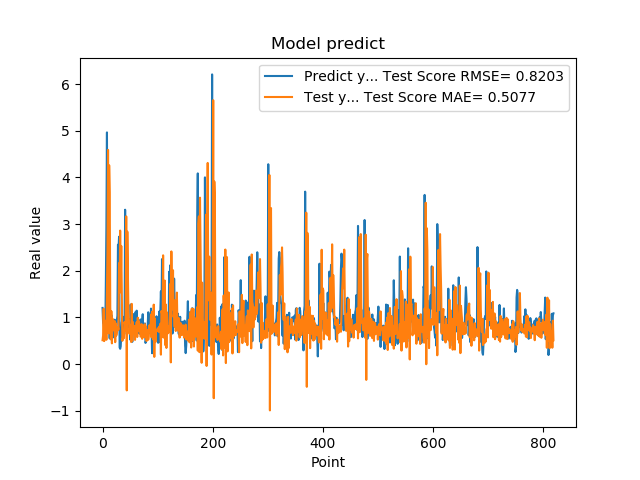

The table this chart was drawn from, first rows:
1.201630949974060059e+00, 5.095726766411877717e-01
8.802530169486999512e-01, 6.095380914821505458e-01
8.531429767608642578e-01, 1.184511968904334411e+00
7.591750025749206543e-01, 4.914683185842574353e-01
1.005007982254028320e+00, 8.391172031521085817e-01
7.687720060348510742e-01, 8.024549244236364176e-01
1.740013241767883301e+00, 9.276336732700054544e-01
2.913533687591552734e+00, 5.188466222366923120e-01
4.963075160980224609e+00, 1.593992388848580299e+00
1.471215128898620605e+00, 2.406373466851198462e+00
1.000648975372314453e+00, 4.587361124420375802e+00
8.220189809799194336e-01, 6.543986953237823645e-01
9.362199902534482643e-01, 4.258927425507773812e+00
5.486897230148315430e-01, 3.674274141348384148e+00
1.111255049705505371e+00, 1.229402686738936046e+00
7.148039937019348145e-01, 5.287346464472608698e-01
1.052167057991027832e+00, 1.131704701179106154e+00
8.955980539321898304e-01, 4.425890983163880410e-01
7.769405245780944824e-01, 9.729321175415042156e-01
5.699509978294372559e-01, 7.494417604845834413e-01
8.244060277938842773e-01, 8.032449997080244319e-01
5.800840258598327637e-01, 7.178526172435328867e-01
9.488009810447691761e-01, 9.220984429315943753e-01
7.918390035629272461e-01, 4.676053335375059961e-01
6.937990188598632812e-01, 8.704202553209759996e-01
6.834830045700073242e-01, 6.108413479407099889e-01
9.433320164680479847e-01, 6.884569961819734241e-01
1.032713770866394043e+00, 7.190661354298232277e-01
2.556216001510620117e+00, 7.861502865556124764e-01
2.464895963668823242e+00, 7.370718206509049297e-01
2.728049993515014204e+00, 2.163248306009950994e+00
3.558506965637206476e-01, 1.521888734314280844e+00
3.262020051479339600e-01, 2.859461152893564506e+00
3.781589865684509277e-01, 1.587729441907012262e+00
6.306380033493041992e-01, 2.529811294207056971e+00
8.854129910469055176e-01, 1.466447848238242591e+00
9.743152856826782227e-01, 4.974745373324198083e-01
7.307389974594116211e-01, 5.582247534670661260e-01
9.521890282630921520e-01, 6.486295666902673895e-01
1.011654973030090332e+00, 5.547014385982478313e-01
7.643579840660095215e-01, 9.005455242936253324e-01
3.306220054626464844e+00, 8.285054881583768793e-01
7.543110251426696777e-01, 7.214293111059920660e-01
1.409499049186706321e+00, 3.164023079095238611e+00
6.401469707489013672e-01, -5.654956036549736442e-01
8.640019893646240234e-01, 2.837829202076926904e+00
8.469420075416564941e-01, 1.902311591163670990e+00
7.976629734039306641e-01, 1.096514071951609770e+00
9.555831551551821068e-01, 9.149301374257801100e-01
9.546210169792175293e-01, 6.479422165256600863e-01
5.251880288124084473e-01, 8.252132750162423092e-01
1.275226235389709695e+00, 8.388846666838539745e-01
8.355640172958374023e-01, 4.711365823692199029e-01
7.640249729156494141e-01, 1.289197736747809797e+00
4.752210080623626154e-01, 5.025037720618410475e-01
7.414129972457885742e-01, 9.018568272608979974e-01
1.069700956344604492e+00, 7.607051647958382734e-01
7.892770171165466309e-01, 7.875226199092157930e-01
6.914690136909484863e-01, 8.147215987909259827e-01
7.093830108642578125e-01, 5.165538949107666422e-01
1.115731000900268555e+00, 7.780859719759569693e-01
... 759 more rows
